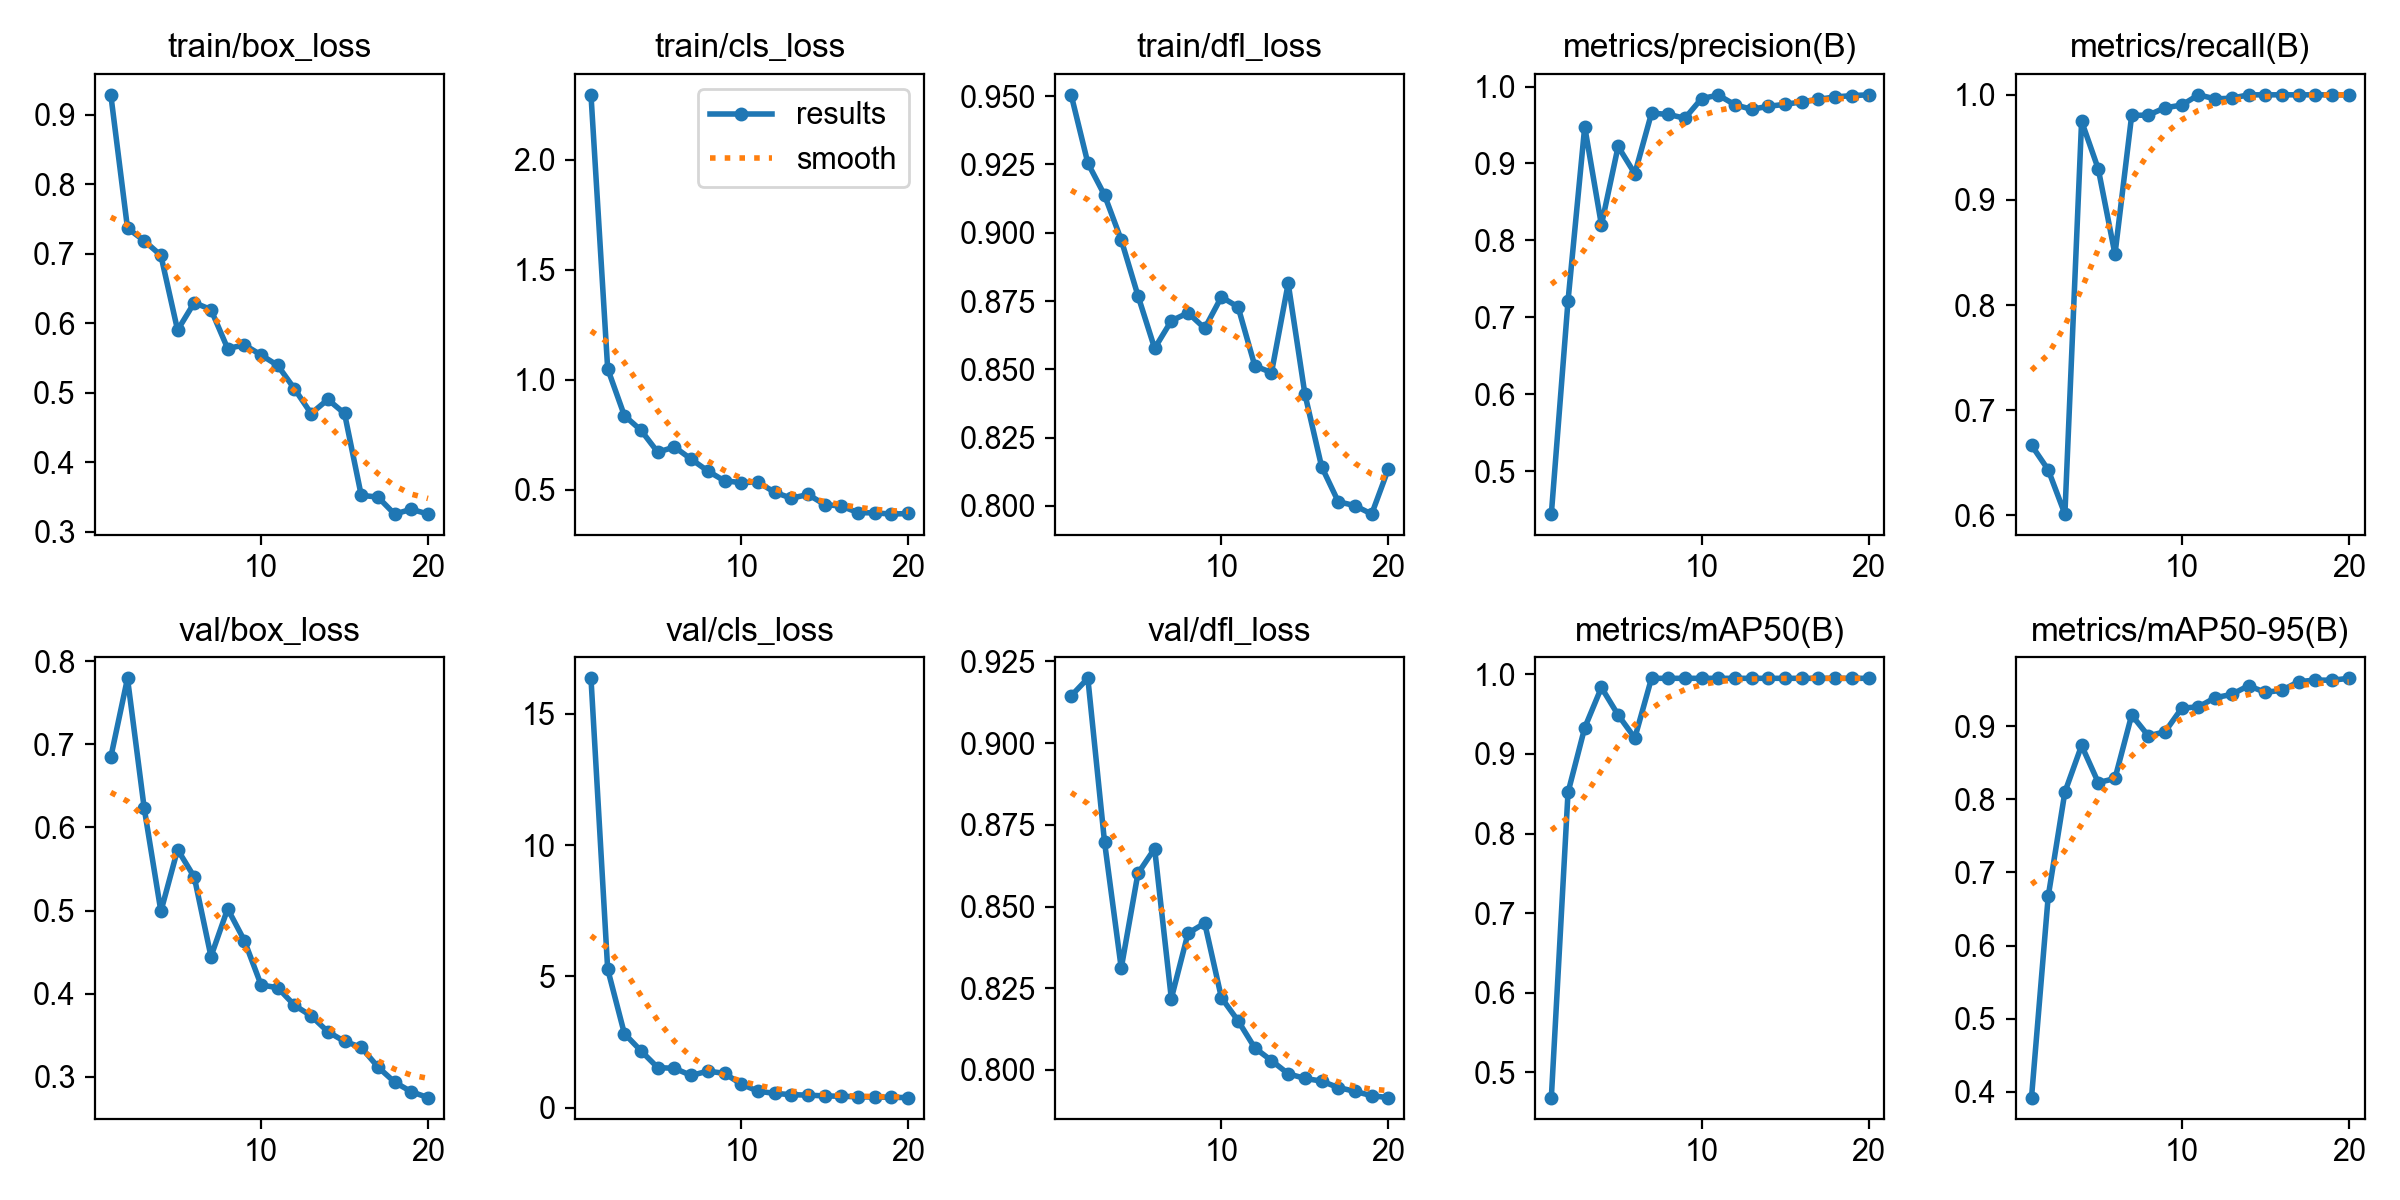

Values plotted in this chart, from the file beside it:
epoch, time, train/box_loss, train/cls_loss, train/dfl_loss, metrics/precision(B), metrics/recall(B), metrics/mAP50(B), metrics/mAP50-95(B), val/box_loss, val/cls_loss, val/dfl_loss, lr/pg0, lr/pg1, lr/pg2
1, 14.27, 0.929, 2.294, 0.9505, 0.4442, 0.6667, 0.4684, 0.3923, 0.6845, 16.36, 0.9144, 0.0004375, 0.0004375, 0.05669
2, 28.41, 0.7371, 1.05, 0.9255, 0.7214, 0.6433, 0.8517, 0.6672, 0.7794, 5.277, 0.9198, 0.0009318, 0.0009318, 0.007182
3, 41.76, 0.719, 0.8373, 0.9138, 0.9477, 0.6012, 0.9329, 0.8099, 0.6232, 2.82, 0.8697, 0.0009758, 0.0009758, 0.0009758
4, 56.49, 0.6978, 0.7702, 0.8974, 0.82, 0.9749, 0.9835, 0.8736, 0.4989, 2.158, 0.8311, 0.000946, 0.000946, 0.000946
5, 71.01, 0.5903, 0.6709, 0.877, 0.922, 0.9294, 0.949, 0.8229, 0.5734, 1.521, 0.8601, 0.0009055, 0.0009055, 0.0009055
6, 85.4, 0.6299, 0.6947, 0.8577, 0.8868, 0.8484, 0.92, 0.8285, 0.5402, 1.497, 0.8677, 0.000855, 0.000855, 0.000855
7, 99.45, 0.6198, 0.6395, 0.8678, 0.9653, 0.9804, 0.995, 0.9152, 0.4446, 1.223, 0.8218, 0.000796, 0.000796, 0.000796
8, 115.9, 0.5638, 0.5855, 0.8707, 0.9638, 0.9807, 0.995, 0.8868, 0.5021, 1.389, 0.8418, 0.0007297, 0.0007297, 0.0007297
9, 131.1, 0.5691, 0.5406, 0.865, 0.9587, 0.9877, 0.995, 0.8924, 0.4638, 1.303, 0.8449, 0.000658, 0.000658, 0.000658
10, 146.9, 0.5546, 0.5331, 0.8765, 0.9843, 0.9902, 0.995, 0.9247, 0.4104, 0.8935, 0.8221, 0.0005824, 0.0005824, 0.0005824
11, 160.4, 0.5394, 0.5352, 0.8728, 0.9888, 1, 0.995, 0.9264, 0.4071, 0.6241, 0.815, 0.000505, 0.000505, 0.000505
12, 173.9, 0.5058, 0.489, 0.8513, 0.9763, 0.9961, 0.995, 0.9389, 0.386, 0.5393, 0.8067, 0.0004276, 0.0004276, 0.0004276
13, 188.1, 0.4702, 0.4619, 0.8488, 0.9704, 0.9968, 0.995, 0.9435, 0.3732, 0.4924, 0.8029, 0.000352, 0.000352, 0.000352
14, 202.5, 0.4905, 0.4789, 0.8815, 0.9743, 1, 0.995, 0.9554, 0.3542, 0.4732, 0.7988, 0.0002803, 0.0002803, 0.0002803
15, 215.8, 0.4704, 0.433, 0.8409, 0.9768, 1, 0.995, 0.9462, 0.3425, 0.444, 0.7974, 0.000214, 0.000214, 0.000214
16, 229.8, 0.3525, 0.4261, 0.8144, 0.98, 1, 0.995, 0.9492, 0.3355, 0.4294, 0.7966, 0.000155, 0.000155, 0.000155
17, 243.3, 0.35, 0.3962, 0.8015, 0.9834, 1, 0.995, 0.9608, 0.3117, 0.411, 0.7946, 0.0001045, 0.0001045, 0.0001045
18, 256.6, 0.3255, 0.3954, 0.8001, 0.9864, 1, 0.995, 0.9631, 0.2935, 0.399, 0.7934, 6.39518e-05, 6.39518e-05, 6.39518e-05
19, 269.9, 0.3325, 0.3898, 0.797, 0.9882, 1, 0.995, 0.9628, 0.2819, 0.3887, 0.7921, 3.4227e-05, 3.4227e-05, 3.4227e-05
20, 282.9, 0.3256, 0.3925, 0.8135, 0.9892, 1, 0.995, 0.9655, 0.2749, 0.3796, 0.7915, 1.60943e-05, 1.60943e-05, 1.60943e-05
